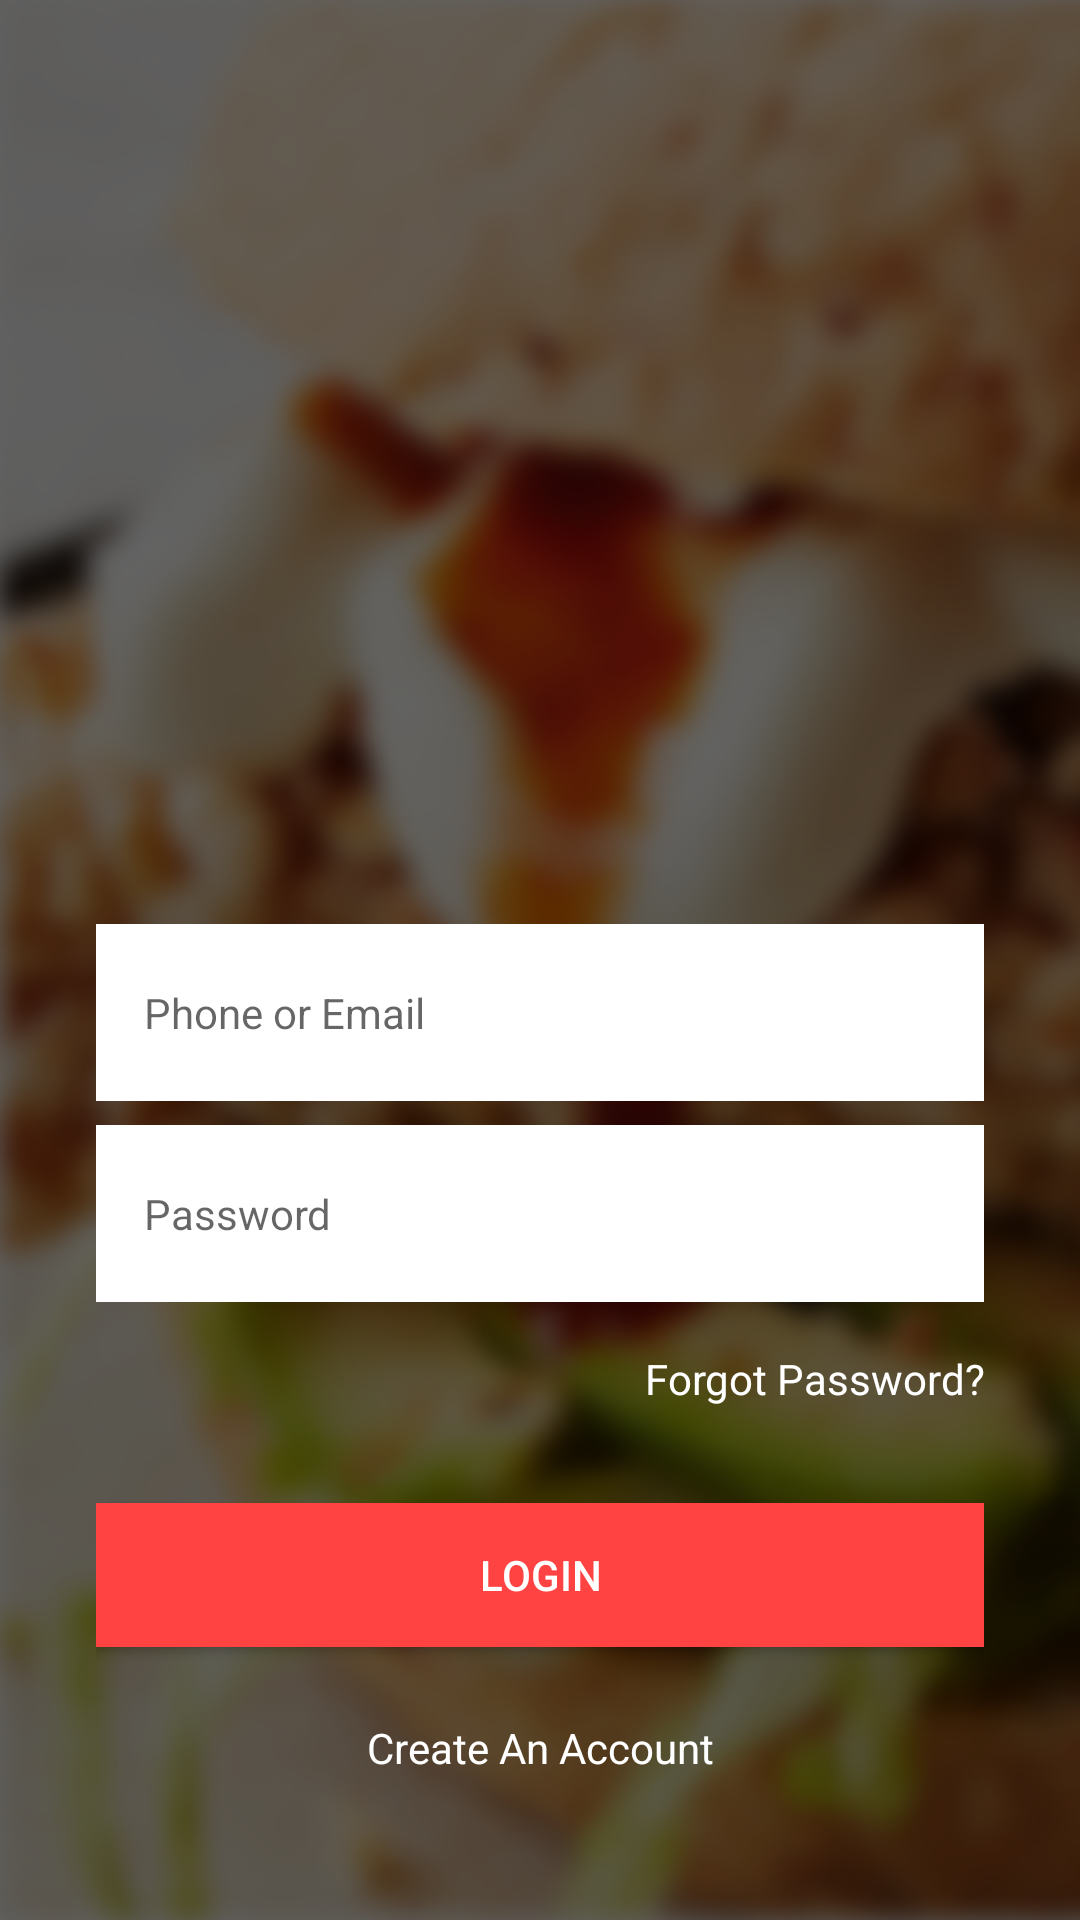

Produce the Android XML layout that renders to this screen, including the resource entries it uses.
<!-- AndroidManifest.xml: application theme AppTheme -->
<!-- res/layout/activity_main.xml -->
<?xml version="1.0" encoding="utf-8"?>
<android.support.constraint.ConstraintLayout xmlns:android="http://schemas.android.com/apk/res/android"
    xmlns:app="http://schemas.android.com/apk/res-auto"
    xmlns:tools="http://schemas.android.com/tools"
    android:layout_width="match_parent"
    android:layout_height="match_parent"
    android:orientation="vertical"
    android:background="@drawable/background"
    tools:context=".MainActivity">

    <ImageView
        android:id="@+id/imageView"
        android:layout_width="match_parent"
        android:layout_height="match_parent"
        android:layout_alignParentTop="true"
        android:src="@drawable/graident_dark_background"
        app:layout_constraintBottom_toBottomOf="parent"
        app:layout_constraintEnd_toEndOf="parent"
        app:layout_constraintStart_toStartOf="parent"
        app:layout_constraintTop_toTopOf="parent" />

    <LinearLayout
        android:layout_width="match_parent"
        android:layout_height="wrap_content"
        android:layout_margin="32dp"
        android:orientation="vertical"
        app:layout_constraintBottom_toBottomOf="@+id/imageView"
        app:layout_constraintEnd_toEndOf="parent"
        app:layout_constraintStart_toStartOf="parent">


        <EditText
            android:id="@+id/editTextUsername"
            android:layout_width="match_parent"
            android:layout_height="wrap_content"
            android:layout_marginBottom="8dp"
            android:hint="@string/phone_or_email"
            android:inputType="textPersonName" />

        <EditText
            android:id="@+id/editTextPassword"
            android:layout_width="match_parent"
            android:layout_height="wrap_content"
            android:hint="@string/password"
            android:inputType="textPassword" />

        <TextView
            android:id="@+id/textViewForgotPassword"
            android:layout_width="match_parent"
            android:layout_height="wrap_content"
            android:layout_marginBottom="32dp"
            android:layout_marginTop="16dp"
            android:gravity="end"
            android:text="@string/forgot_password"
            android:textColor="@android:color/white" />

        <Button
            android:id="@+id/btnLogin"
            android:layout_width="match_parent"
            android:layout_height="wrap_content"
            android:layout_marginBottom="8dp"
            android:background="@drawable/primary_button_states"
            android:text="@string/btn_login_text"
            android:textColor="@android:color/white" />

        <TextView
            android:id="@+id/textViewCreateAnAccount"
            android:layout_width="match_parent"
            android:layout_height="wrap_content"
            android:gravity="center"
            android:padding="16dp"
            android:text="@string/create_an_account"
            android:textColor="@android:color/white"/>

    </LinearLayout>
</android.support.constraint.ConstraintLayout>
<!-- resources referenced by this layout -->
<resources>
  <!-- drawable background: png bitmap (drawable, 302990 bytes) -->
  <!-- drawable graident_dark_background (drawable) -->
  <?xml version="1.0" encoding="utf-8"?>
  <shape xmlns:android="http://schemas.android.com/apk/res/android">
  
      <solid android:color="#9c000000"/>
  </shape>
  <!-- drawable primary_button_states (drawable) -->
  <?xml version="1.0" encoding="utf-8"?>
  <selector xmlns:android="http://schemas.android.com/apk/res/android"
      xmlns:app="http://schemas.android.com/apk/res-auto">
  
      <item android:state_pressed="true">
          <color android:color="@color/colorPrimaryDark"/>
      </item>
  
      <item android:state_enabled="false">
          <color android:color="#EEE"/>
      </item>
  
      <item>
          <color android:color="@color/colorPrimary"/>
      </item>
  </selector>
  <string name="btn_login_text">Login</string>
  <string name="create_an_account">Create An Account</string>
  <string name="forgot_password">Forgot Password?</string>
  <string name="password">Password</string>
  <string name="phone_or_email">Phone or Email</string>
  <style name="AppTheme" parent="Theme.AppCompat.Light.NoActionBar">
          
          <item name="colorPrimary">@color/colorPrimary</item>
          <item name="colorPrimaryDark">@color/colorPrimaryDark</item>
          <item name="colorAccent">@color/colorAccent</item>
          <item name="editTextStyle">@style/AppEditTextStyle</item>
      </style>
  <color name="colorPrimaryDark">#DE3939</color>
  <color name="colorPrimary">#FF4242</color>
  <color name="colorAccent">#FFFF8C</color>
  <style name="AppEditTextStyle" parent="@android:style/Widget.EditText">
          <item name="android:background">#FFF</item>
          <item name="android:textColor">#000</item>
          <item name="android:paddingTop">20dp</item>
          <item name="android:paddingBottom">20dp</item>
          <item name="android:paddingRight">16dp</item>
          <item name="android:paddingLeft">16dp</item>
          <item name="android:textSize">14sp</item>
          <item name="android:ems">15</item>
      </style>
</resources>
